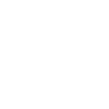
t = 0.00 s
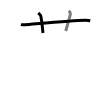
t = 2.50 s
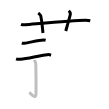
t = 5.25 s
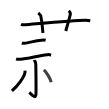
t = 7.75 s
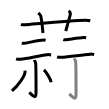
t = 10.50 s
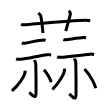
t = 13.00 s

The animated SVG that drew these frames (rendered in a browser with its animation timeline set to each time). Animation: 13 SMIL elements (animate=13); one cycle of 13.00 s.

<svg width="109px" height="109px" viewBox="0 0 px 109px" xmlns="http://www.w3.org/2000/svg" xmlns:xlink="http://www.w3.org/1999/xlink" xml:space="preserve" version="1.1"  baseProfile="full">
<path d="M21,24.27c1.29,0.53,2.8,0.63,4.1,0.53C37,23.83,72,20.33,85.72,20.26c2.16-0.01,3.45,0.25,4.53,0.51" style="fill:none;stroke:black;stroke-width:3;opacity:0">
  <animate attributeType="CSS" attributeName="opacity" from="0" to="1" begin="0s" dur="1s" repeatCount="Indefinite" fill="freeze" />
</path>
<path d="M38.25,13c1.75,1.43,2.31,1.87,2.5,2.75C42.5,24,42.5,30,43,33" style="fill:none;stroke:black;stroke-width:3;opacity:0">
  <animate attributeType="CSS" attributeName="opacity" from="0" to="1" begin="1s" dur="1s" repeatCount="Indefinite" fill="freeze" />
</path>
<path d="M68.75,10.75c1.12,1,1.87,2.52,1.5,4c-1.12,4.5-2.88,10.5-4.5,16.25" style="fill:none;stroke:black;stroke-width:3;opacity:0">
  <animate attributeType="CSS" attributeName="opacity" from="0" to="1" begin="2s" dur="1s" repeatCount="Indefinite" fill="freeze" />
</path>
<path d="M21.85,42.99c0.67,0.27,1.89,0.35,2.56,0.27c4.25-0.47,14.37-3.19,18.88-3.26c1.11-0.02,1.78,0.13,2.34,0.27" style="fill:none;stroke:black;stroke-width:3;opacity:0">
  <animate attributeType="CSS" attributeName="opacity" from="0" to="1" begin="3s" dur="1s" repeatCount="Indefinite" fill="freeze" />
</path>
<path d="M16.08,58.92c1.08,0.39,3.06,0.46,4.14,0.39c8.14-0.56,18.28-3.81,27.12-4.67c1.79-0.17,2.88,0.18,3.78,0.38" style="fill:none;stroke:black;stroke-width:3;opacity:0">
  <animate attributeType="CSS" attributeName="opacity" from="0" to="1" begin="4s" dur="1s" repeatCount="Indefinite" fill="freeze" />
</path>
<path d="M34.36,60.09c0.07,0.37,1.36,1.92,1.42,4.27c0.31,11.26,0.25,24.05,0.25,27.89c0,8.15-3.5,2.93-6.74,0.19" style="fill:none;stroke:black;stroke-width:3;opacity:0">
  <animate attributeType="CSS" attributeName="opacity" from="0" to="1" begin="5s" dur="1s" repeatCount="Indefinite" fill="freeze" />
</path>
<path d="M25,70.67c0.03,0.5,0.07,1.29-0.07,2.02c-0.81,4.25-6.65,12.55-13,18.25" style="fill:none;stroke:black;stroke-width:3;opacity:0">
  <animate attributeType="CSS" attributeName="opacity" from="0" to="1" begin="6s" dur="1s" repeatCount="Indefinite" fill="freeze" />
</path>
<path d="M43.9,69.93c2.51,2.22,6.61,8.89,7.24,12.34" style="fill:none;stroke:black;stroke-width:3;opacity:0">
  <animate attributeType="CSS" attributeName="opacity" from="0" to="1" begin="7s" dur="1s" repeatCount="Indefinite" fill="freeze" />
</path>
<path d="M63.35,39.49c0.67,0.27,1.89,0.35,2.56,0.27c4.25-0.47,13.37-2.19,17.88-2.26c1.11-0.02,1.78,0.13,2.34,0.27" style="fill:none;stroke:black;stroke-width:3;opacity:0">
  <animate attributeType="CSS" attributeName="opacity" from="0" to="1" begin="8s" dur="1s" repeatCount="Indefinite" fill="freeze" />
</path>
<path d="M57.08,56.92c1.08,0.39,3.06,0.46,4.14,0.39c8.14-0.56,21.28-2.56,29.12-3.17c1.79-0.14,2.88,0.18,3.78,0.38" style="fill:none;stroke:black;stroke-width:3;opacity:0">
  <animate attributeType="CSS" attributeName="opacity" from="0" to="1" begin="9s" dur="1s" repeatCount="Indefinite" fill="freeze" />
</path>
<path d="M74.36,58.59c0.07,0.37,1.36,1.92,1.42,4.27c0.31,11.26,0.25,27.05,0.25,30.89c0,8.15-3.5,2.93-6.74,0.19" style="fill:none;stroke:black;stroke-width:3;opacity:0">
  <animate attributeType="CSS" attributeName="opacity" from="0" to="1" begin="10s" dur="1s" repeatCount="Indefinite" fill="freeze" />
</path>
<path d="M64.5,68.67c0.03,0.51,0.06,1.33-0.06,2.07c-0.74,4.35-6.15,12.86-12,18.71" style="fill:none;stroke:black;stroke-width:3;opacity:0">
  <animate attributeType="CSS" attributeName="opacity" from="0" to="1" begin="11s" dur="1s" repeatCount="Indefinite" fill="freeze" />
</path>
<path d="M84.4,69.18c3.9,3.44,10.26,13.75,11.24,19.09" style="fill:none;stroke:black;stroke-width:3;opacity:0">
  <animate attributeType="CSS" attributeName="opacity" from="0" to="1" begin="12s" dur="1s" repeatCount="Indefinite" fill="freeze" />
</path>
</svg>
